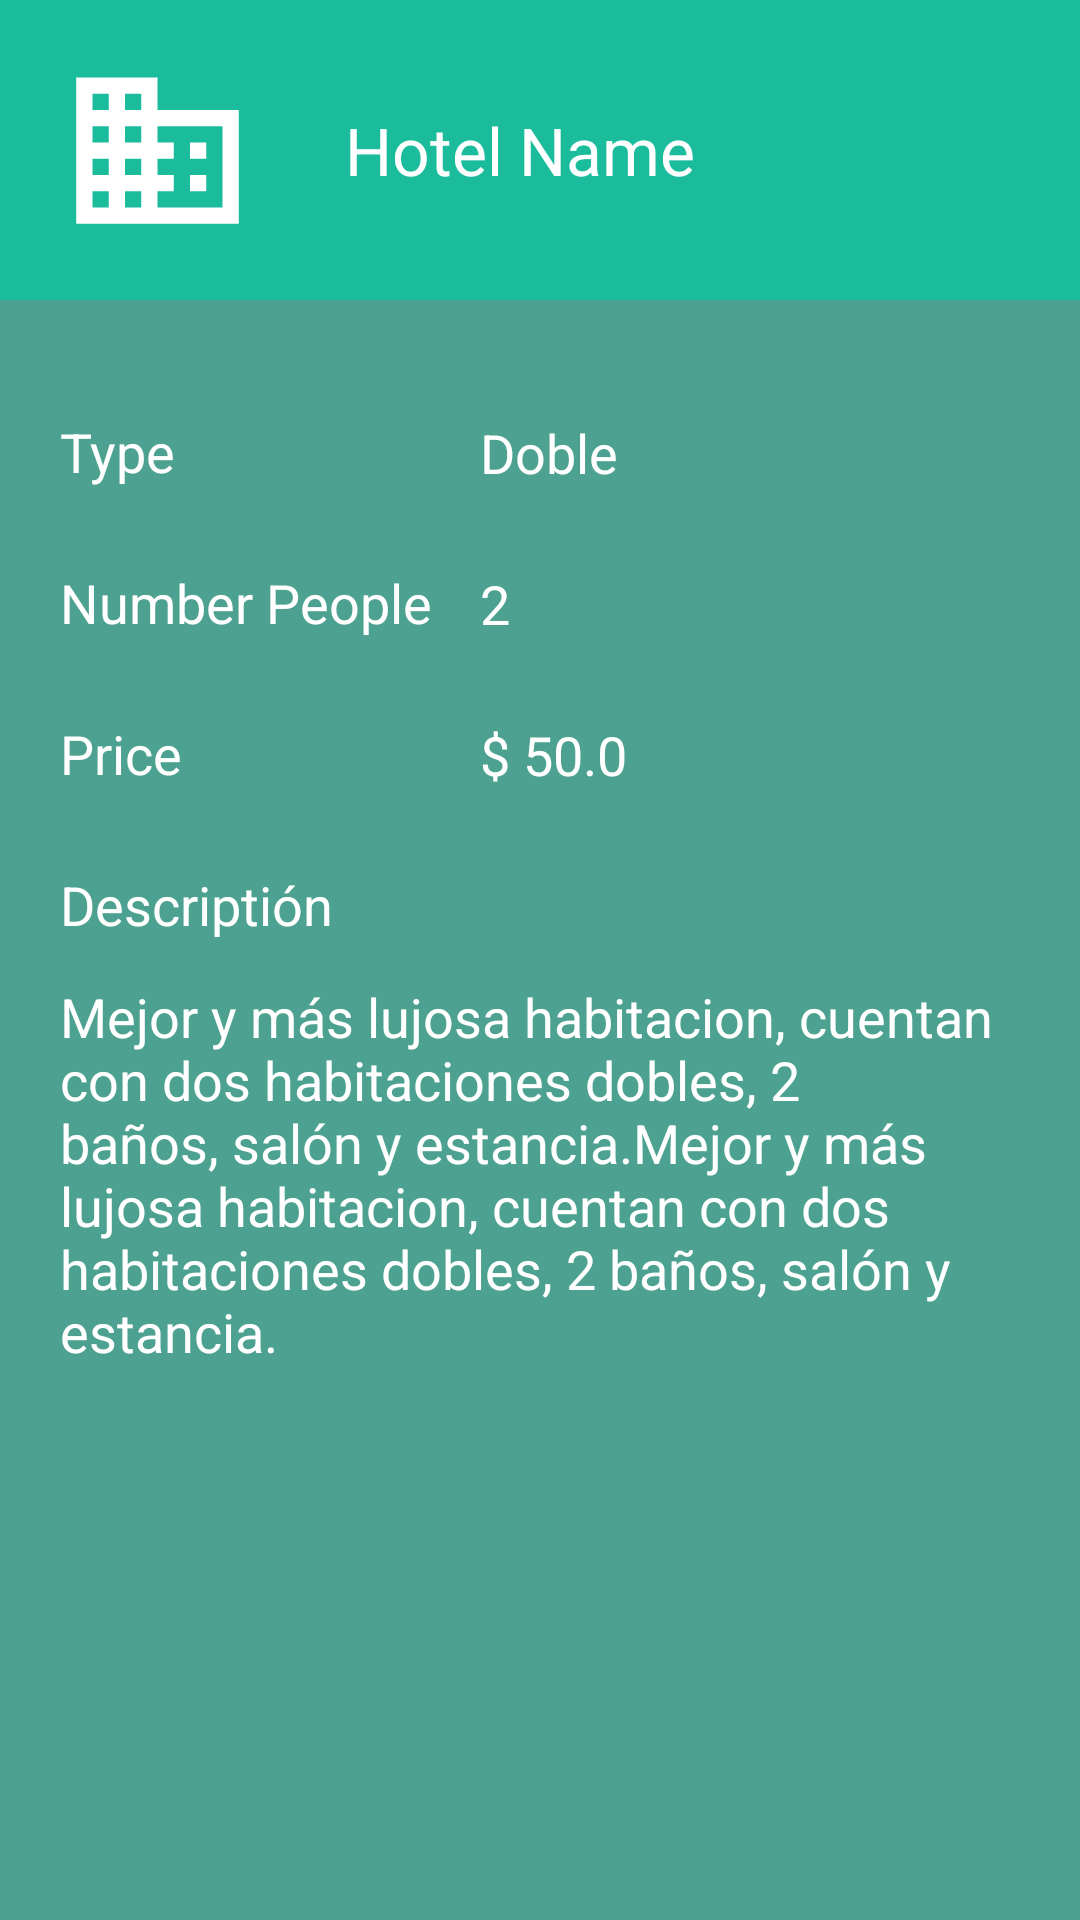

Reconstruct the res/layout file that produces this screen, plus the resources it refers to.
<!-- AndroidManifest.xml: activity theme Theme.AppCompat.NoActionBar -->
<!-- res/layout/activity_room_detail.xml -->
<?xml version="1.0" encoding="utf-8"?>
<LinearLayout xmlns:android="http://schemas.android.com/apk/res/android"
    android:id="@+id/activity_room_detail"
    android:layout_width="match_parent"
    android:layout_height="match_parent"
    android:background="@color/primary"
    android:orientation="vertical">

    <FrameLayout
        android:layout_width="match_parent"
        android:layout_height="wrap_content">
        <LinearLayout
            android:id="@+id/hotelHolder"
            android:layout_width="match_parent"
            android:layout_height="100dp"
            android:background="@color/primary">

            <ImageView
                android:layout_width="wrap_content"
                android:layout_height="match_parent"
                android:src="@drawable/ic_hotel"
                android:background="@android:color/transparent"
                android:layout_marginLeft="20dp"/>

            <TextView
                android:id="@+id/hotelNameTextView"
                android:layout_width="wrap_content"
                android:layout_height="wrap_content"
                android:layout_gravity="center_vertical"
                android:layout_marginLeft="30dp"
                android:text="Hotel Name"
                android:textAppearance="?android:attr/textAppearanceLarge"
                android:textColor="@android:color/white"
                android:background="@android:color/transparent"/>

        </LinearLayout>
    </FrameLayout>
    <FrameLayout
        android:layout_width="match_parent"
        android:layout_height="match_parent"
        android:background="@color/primary_dark">
        <LinearLayout
            android:layout_width="match_parent"
            android:layout_height="match_parent"
            android:paddingTop="20dp"
            android:paddingLeft="20dp"
            android:paddingRight="20dp"
            android:orientation="vertical" >

            <ImageView
                android:layout_width="wrap_content"
                android:layout_height="wrap_content"
                android:src="@drawable/ic_room"
                android:background="@android:color/transparent"/>

            <TextView
                android:layout_width="wrap_content"
                android:layout_height="wrap_content"
                android:height="50dp"
                android:layout_marginLeft="140dp"
                android:layout_marginTop="-75dp"
                android:gravity="center_vertical"
                android:text="Room"
                android:textColor="@android:color/white"
                android:textSize="18dp"/>
            <TextView
                android:id="@+id/roomNameTextView"
                android:layout_width="wrap_content"
                android:layout_height="wrap_content"
                android:layout_marginTop="-20dp"
                android:layout_marginLeft="140dp"
                android:height="50dp"
                android:gravity="center_vertical"
                android:text="Doble"
                android:textColor="@android:color/white"
                android:textSize="22dp"
                android:textStyle="bold"/>
            <TextView
                android:layout_width="wrap_content"
                android:layout_height="wrap_content"
                android:height="50dp"
                android:gravity="center_vertical"
                android:text="Type"
                android:textColor="@android:color/white"
                android:textSize="18dp"/>
            <TextView
                android:id="@+id/roomTypeTextView"
                android:layout_width="wrap_content"
                android:layout_height="wrap_content"
                android:layout_marginTop="-50dp"
                android:layout_marginLeft="140dp"
                android:height="50dp"
                android:gravity="center_vertical"
                android:text="Doble"
                android:textColor="@android:color/white"
                android:textSize="18dp"/>
            <TextView
                android:layout_width="wrap_content"
                android:layout_height="wrap_content"
                android:height="50dp"
                android:gravity="center_vertical"
                android:text="Number People"
                android:textColor="@android:color/white"
                android:textSize="18dp"/>
            <TextView
                android:id="@+id/roomNumberPeopleTextView"
                android:layout_width="wrap_content"
                android:layout_height="wrap_content"
                android:layout_marginTop="-50dp"
                android:layout_marginLeft="140dp"
                android:height="50dp"
                android:gravity="center_vertical"
                android:text="2"
                android:textColor="@android:color/white"
                android:textSize="18dp"/>
            <TextView
                android:layout_width="wrap_content"
                android:layout_height="wrap_content"
                android:height="50dp"
                android:gravity="center_vertical"
                android:text="Price"
                android:textColor="@android:color/white"
                android:textSize="18dp"/>
            <TextView
                android:id="@+id/roomPriceTextView"
                android:layout_width="wrap_content"
                android:layout_height="wrap_content"
                android:layout_marginTop="-50dp"
                android:layout_marginLeft="140dp"
                android:height="50dp"
                android:gravity="center_vertical"
                android:text="$ 50.0"
                android:textColor="@android:color/white"
                android:textSize="18dp"/>
            <TextView
                android:layout_width="wrap_content"
                android:layout_height="wrap_content"
                android:height="50dp"
                android:gravity="center_vertical"
                android:text="Descriptión"
                android:textColor="@android:color/white"
                android:textSize="18dp"/>
            <TextView
                android:id="@+id/roomDescriptionTextView"
                android:layout_width="wrap_content"
                android:layout_height="wrap_content"
                android:text="Mejor y más lujosa habitacion, cuentan con dos habitaciones dobles, 2 baños, salón y estancia.Mejor y más lujosa habitacion, cuentan con dos habitaciones dobles, 2 baños, salón y estancia."
                android:textColor="@android:color/white"
                android:textSize="18dp"/>
        </LinearLayout>
    </FrameLayout>
</LinearLayout>
<!-- resources referenced by this layout -->
<resources>
  <color name="primary">#1abc9c</color>
  <color name="primary_dark">#4da190</color>
  <!-- drawable ic_hotel (drawable) -->
  <vector xmlns:android="http://schemas.android.com/apk/res/android"
      android:width="65dp"
      android:height="65dp"
      android:viewportHeight="24.0"
      android:viewportWidth="24.0">
      <path android:pathData="M0 0h24v24H0z" />
      <path
          android:fillColor="@color/white"
          android:pathData="M12 7V3H2v18h20V7H12zM6 19H4v-2h2v2zm0-4H4v-2h2v2zm0-4H4V9h2v2zm0-4H4V5h2v2zm4 12H8v-2h2v2zm0-4H8v-2h2v2zm0-4H8V9h2v2zm0-4H8V5h2v2zm10 12h-8v-2h2v-2h-2v-2h2v-2h-2V9h8v10zm-2-8h-2v2h2v-2zm0 4h-2v2h2v-2z" />
  </vector>
  <color name="white">#ffffff</color>
</resources>
